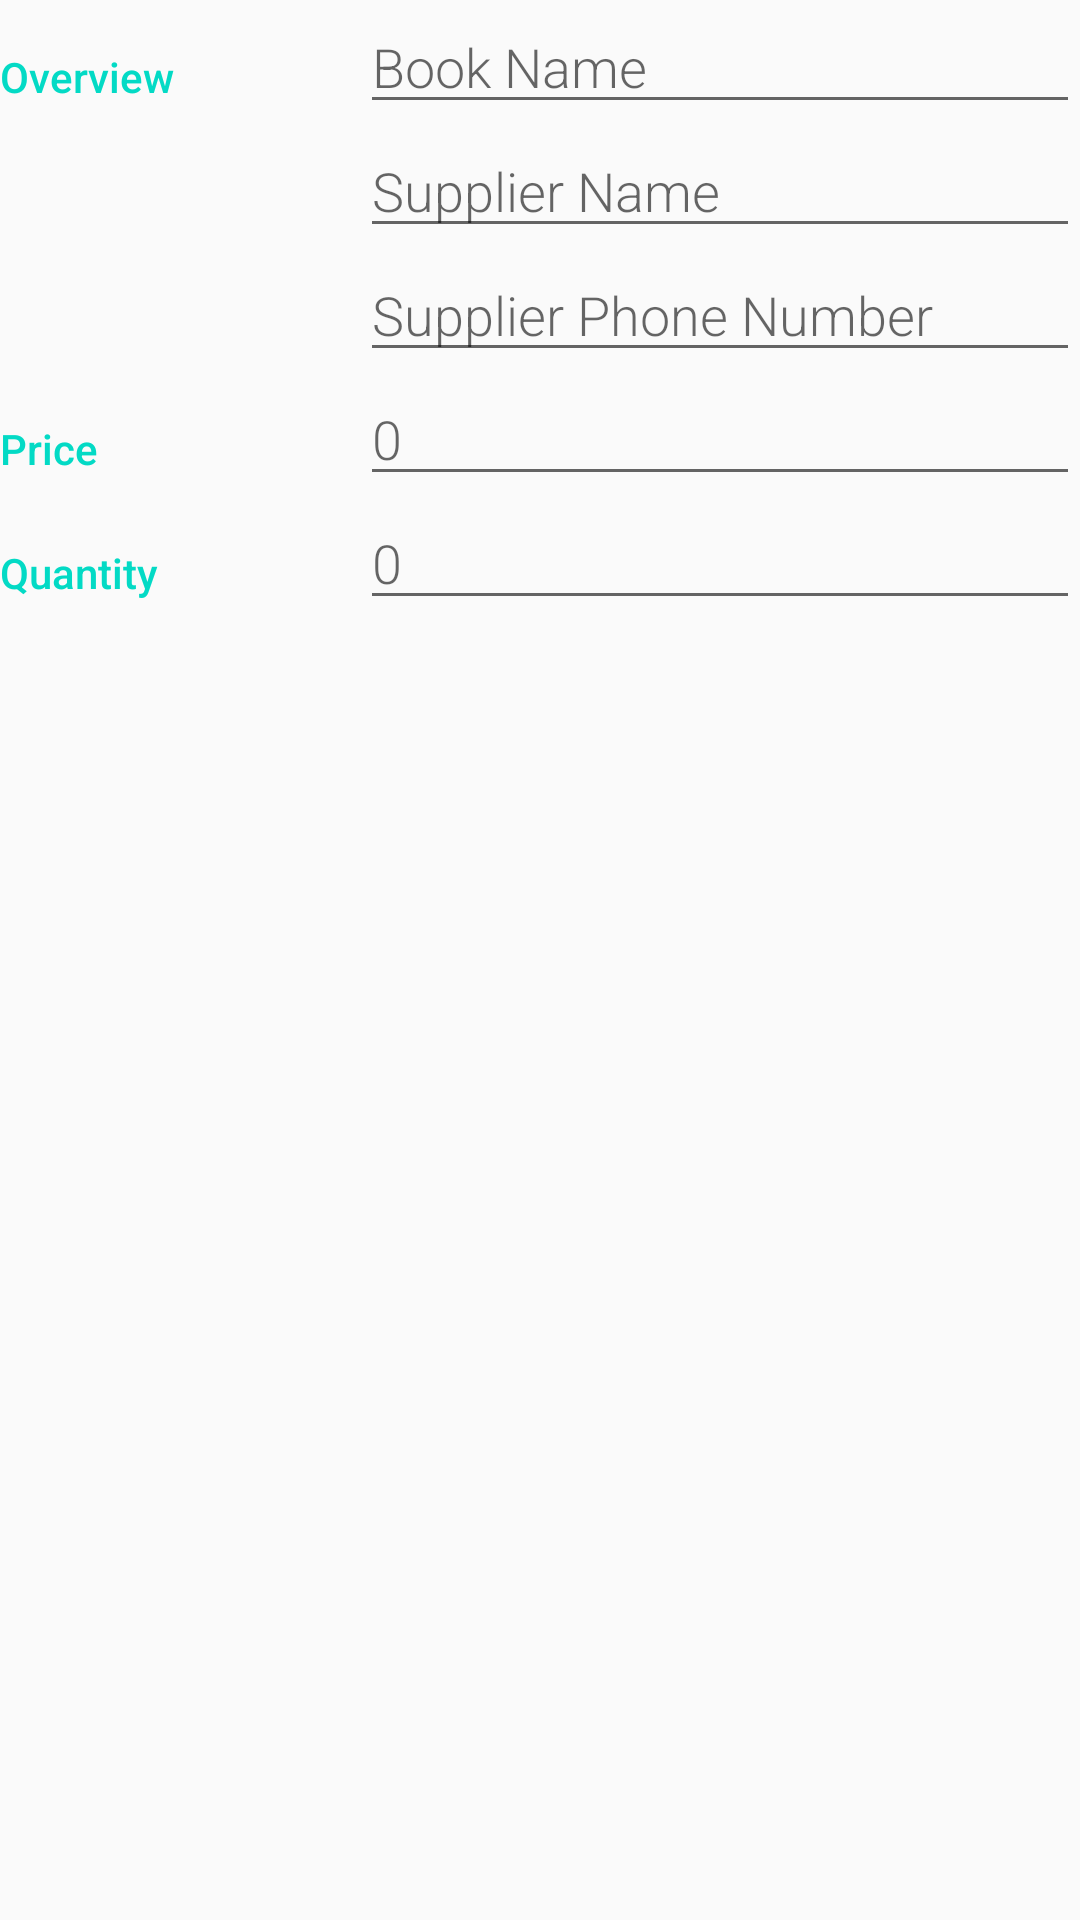

Reconstruct the res/layout file that produces this screen, plus the resources it refers to.
<!-- AndroidManifest.xml: application theme AppTheme -->
<!-- res/layout/activity_book_editor.xml -->
<?xml version="1.0" encoding="utf-8"?>
<LinearLayout xmlns:android="http://schemas.android.com/apk/res/android"
    xmlns:app="http://schemas.android.com/apk/res-auto"
    xmlns:tools="http://schemas.android.com/tools"
    android:layout_width="match_parent"
    android:layout_height="match_parent"
    android:layout_margin="@dimen/activity_margin"
    android:orientation="vertical"
    tools:context=".BookEditorActivity">


    <LinearLayout
        android:layout_width="match_parent"
        android:layout_height="wrap_content"
        android:orientation="horizontal">

        <TextView
            style="@style/CategoryStyle"
            android:text="Overview" />

        <LinearLayout
            android:layout_width="0dp"
            android:layout_height="wrap_content"
            android:layout_weight="2"
            android:orientation="vertical">

            <EditText
                android:id="@+id/edit_book_name"
                style="@style/EditorFieldStyle"
                android:hint="@string/book_name" />


            <EditText
                android:id="@+id/edit_suppliername"
                style="@style/EditorFieldStyle"
                android:hint="@string/supplier_name" />

            <EditText
                android:id="@+id/edit_supplier_phone_number"
                style="@style/EditorFieldStyle"
                android:hint="@string/supplier_phone_number" />


        </LinearLayout>

    </LinearLayout>

    <LinearLayout
        android:layout_width="match_parent"
        android:layout_height="wrap_content"
        android:orientation="horizontal">

        <TextView
            style="@style/CategoryStyle"
            android:text="Price" />

        <LinearLayout
            android:layout_width="0dp"
            android:layout_height="wrap_content"
            android:layout_weight="2"
            android:orientation="vertical">

            <EditText
                android:id="@+id/edit_price"
                style="@style/EditorFieldStyle"
                android:hint="@string/Price" />
        </LinearLayout>
    </LinearLayout>

        <LinearLayout
            android:layout_width="match_parent"
            android:layout_height="wrap_content"
            android:orientation="horizontal">

            <TextView
                style="@style/CategoryStyle"
                android:text="Quantity" />

            <LinearLayout
                android:layout_width="0dp"
                android:layout_height="wrap_content"
                android:layout_weight="2"
                android:orientation="vertical">

                <EditText
                    android:id="@+id/edit_quantity"
                    style="@style/EditorFieldStyle"
                    android:hint="@string/quantity"/>

            </LinearLayout>
    </LinearLayout>
</LinearLayout>
<!-- resources referenced by this layout -->
<resources>
  <dimen name="activity_margin">16dp</dimen>
  <string name="Price"> 0 </string>
  <string name="book_name"> Book Name</string>
  <string name="quantity"> 0</string>
  <string name="supplier_name"> Supplier Name</string>
  <string name="supplier_phone_number"> Supplier Phone Number </string>
  <style name="CategoryStyle">
          <item name="android:layout_height">wrap_content</item>
          <item name="android:layout_width">0dp</item>
          <item name="android:layout_weight">1</item>
          <item name="android:paddingTop">16dp</item>
          <item name="android:textColor">@color/colorAccent</item>
          <item name="android:fontFamily">sans-serif-medium</item>
          <item name="android:textAppearance">?android:textAppearanceSmall</item>
      </style>
  <style name="EditorFieldStyle">
          <item name="android:layout_height">wrap_content</item>
          <item name="android:layout_width">match_parent</item>
          <item name="android:fontFamily">sans-serif-light</item>
          <item name="android:textAppearance">?android:textAppearanceMedium</item>
      </style>
  <style name="AppTheme" parent="Theme.AppCompat.Light.DarkActionBar">
          
          <item name="colorPrimary">@color/colorPrimary</item>
          <item name="colorPrimaryDark">@color/colorPrimaryDark</item>
          <item name="colorAccent">@color/colorAccent</item>
      </style>
  <!-- not gathered from this repository: default colours our renderer supplied (Android Studio template values) -->
  <color name="colorPrimary">#FF6200EE</color>
  <color name="colorPrimaryDark">#FF3700B3</color>
  <color name="colorAccent">#FF03DAC5</color>
</resources>
